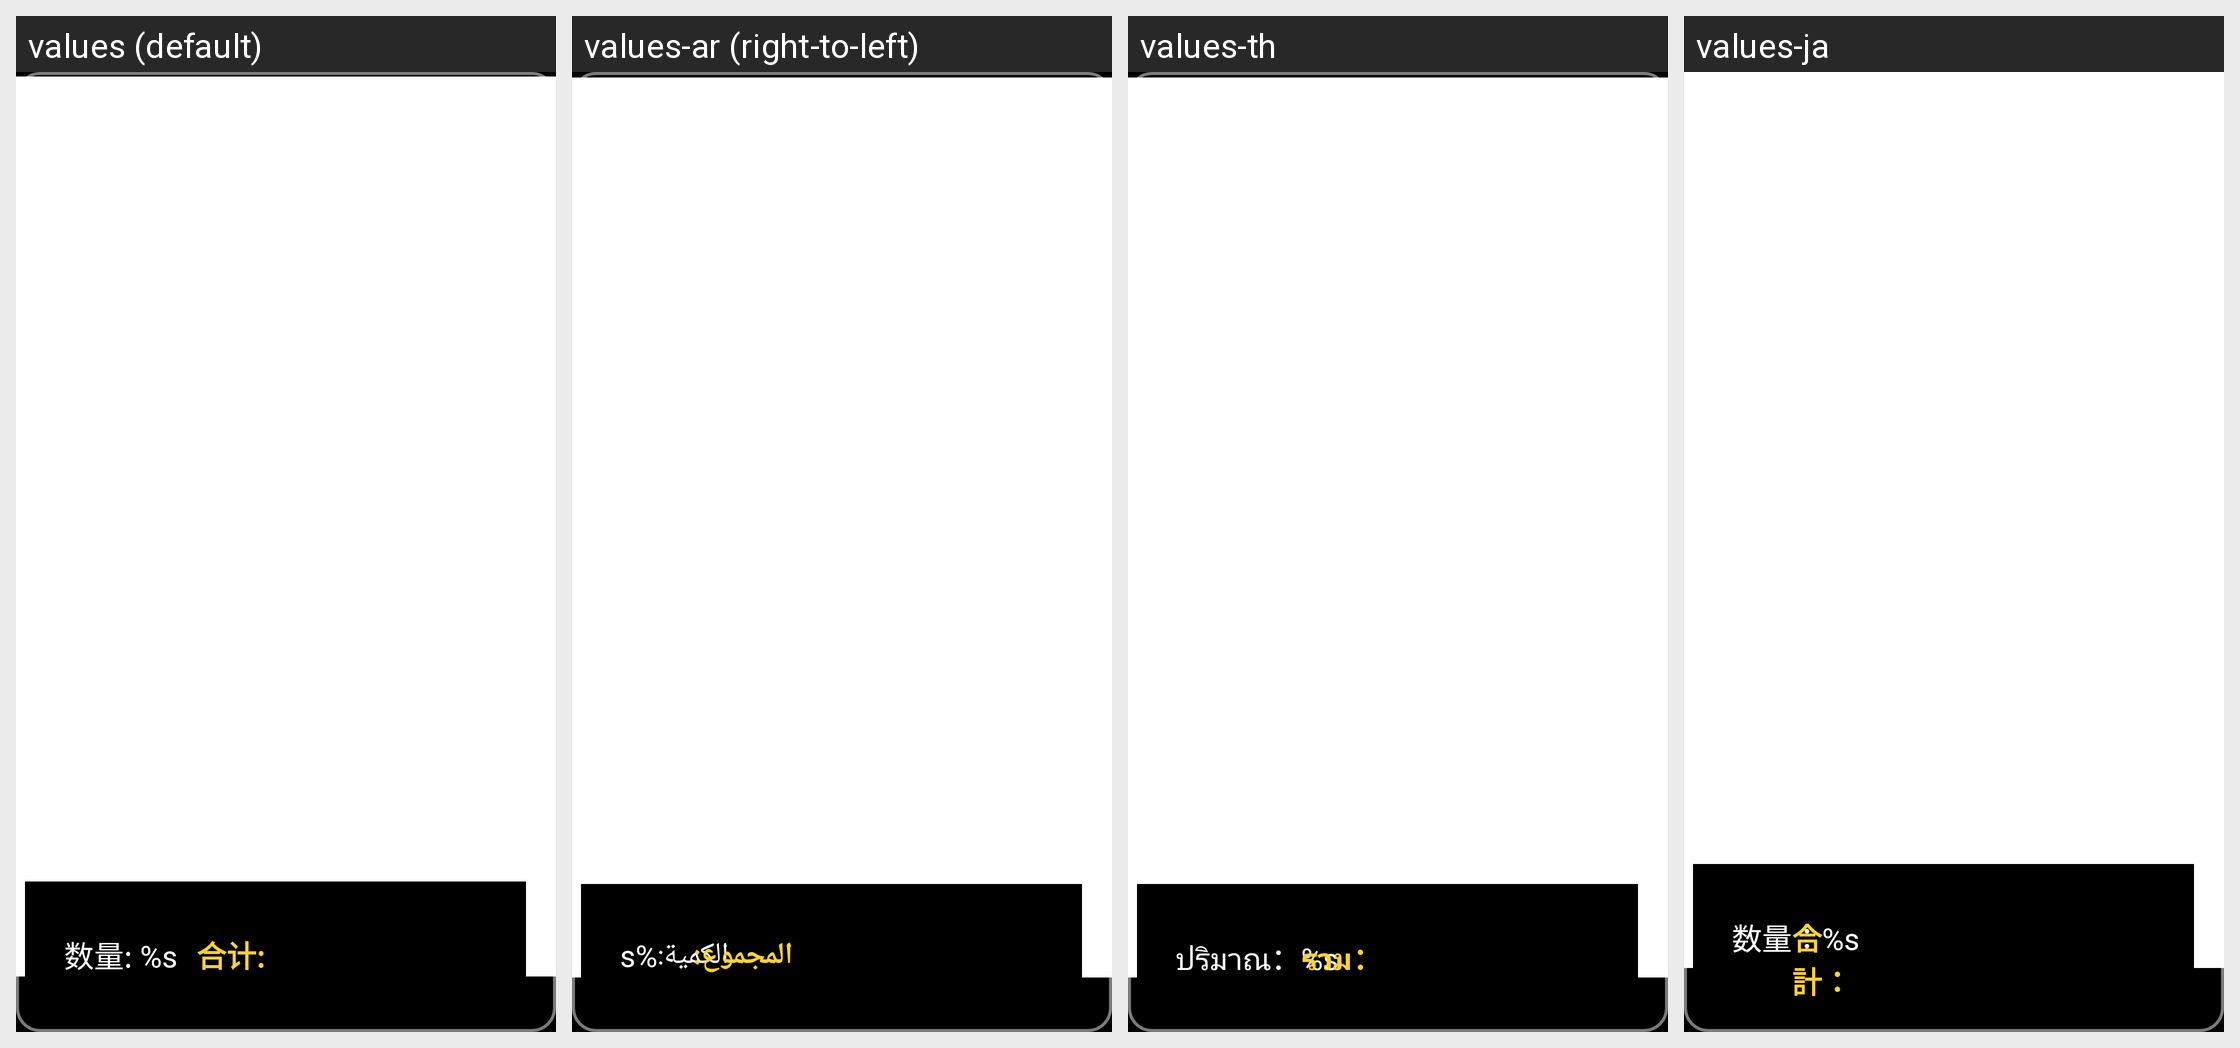

Strings drawn on this Android screen and how each of the app's shown locales translates them:
Android screen res/layout/shopping_cart_view_make.xml rendered under 4 locales, left to right: values (default), values-ar (right-to-left), values-th, values-ja. Device: Nexus 5 (rendered at 1080×1920; each locale shown at half size, 540×960, under a caption strip naming it); theme JetinnoAppTheme.
Other locales in the repository, not shown: values-az, values-cs, values-de, values-en, values-es, values-fa, values-fr, values-it, values-ka, values-ko, values-ms, values-nl, values-pl, values-pt, values-sk, values-tr, values-tt, values-uz, values-vi, values-zh-rTW.
Strings drawn on this screen, with the default value and each locale's value (text and hints the layout hard-codes, and strings that could not be matched under every locale, appear in the picture but are not listed):

shopping_cart_label_count
  values: 数量: %s
  values-ar: الكمية:%s
  values-th: ปริมาณ：%s
  values-ja: 数量：%s

shopping_cart_label_total_price
  values: 合计:
  values-ar: المجموع:
  values-th: รวม：
  values-ja: 合計：
